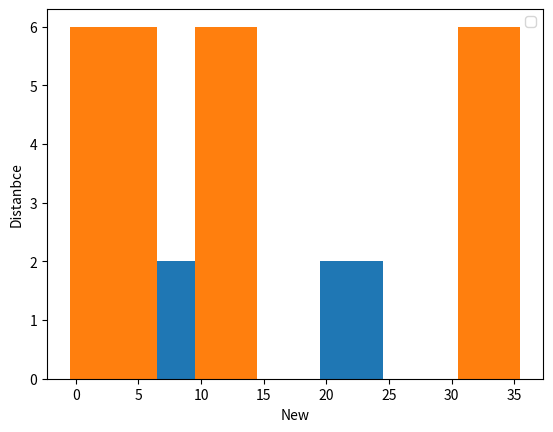

This figure's Python source:
# import matplotlib.pyplot as plt
# import numpy as np
#
# x1 = np.array([2,3,4,5])
# x2 = np.array([2,3,4,5])
# y1 = np.array([33,4,5,3])
# y2 = np.array([2,3,4,5])
# plt.subplot(1,2,3)
# plt.plot(x1,y1)
# plt.show()

from matplotlib import pyplot as plt

plt.bar([8,22,3,12,3,4],height=2,width=5)
plt.bar([3,4,2,33,12,3],height=6,width=5)
plt.legend()
plt.ylabel("Distanbce")
plt.xlabel("New")
plt.show()

#Pie chart
